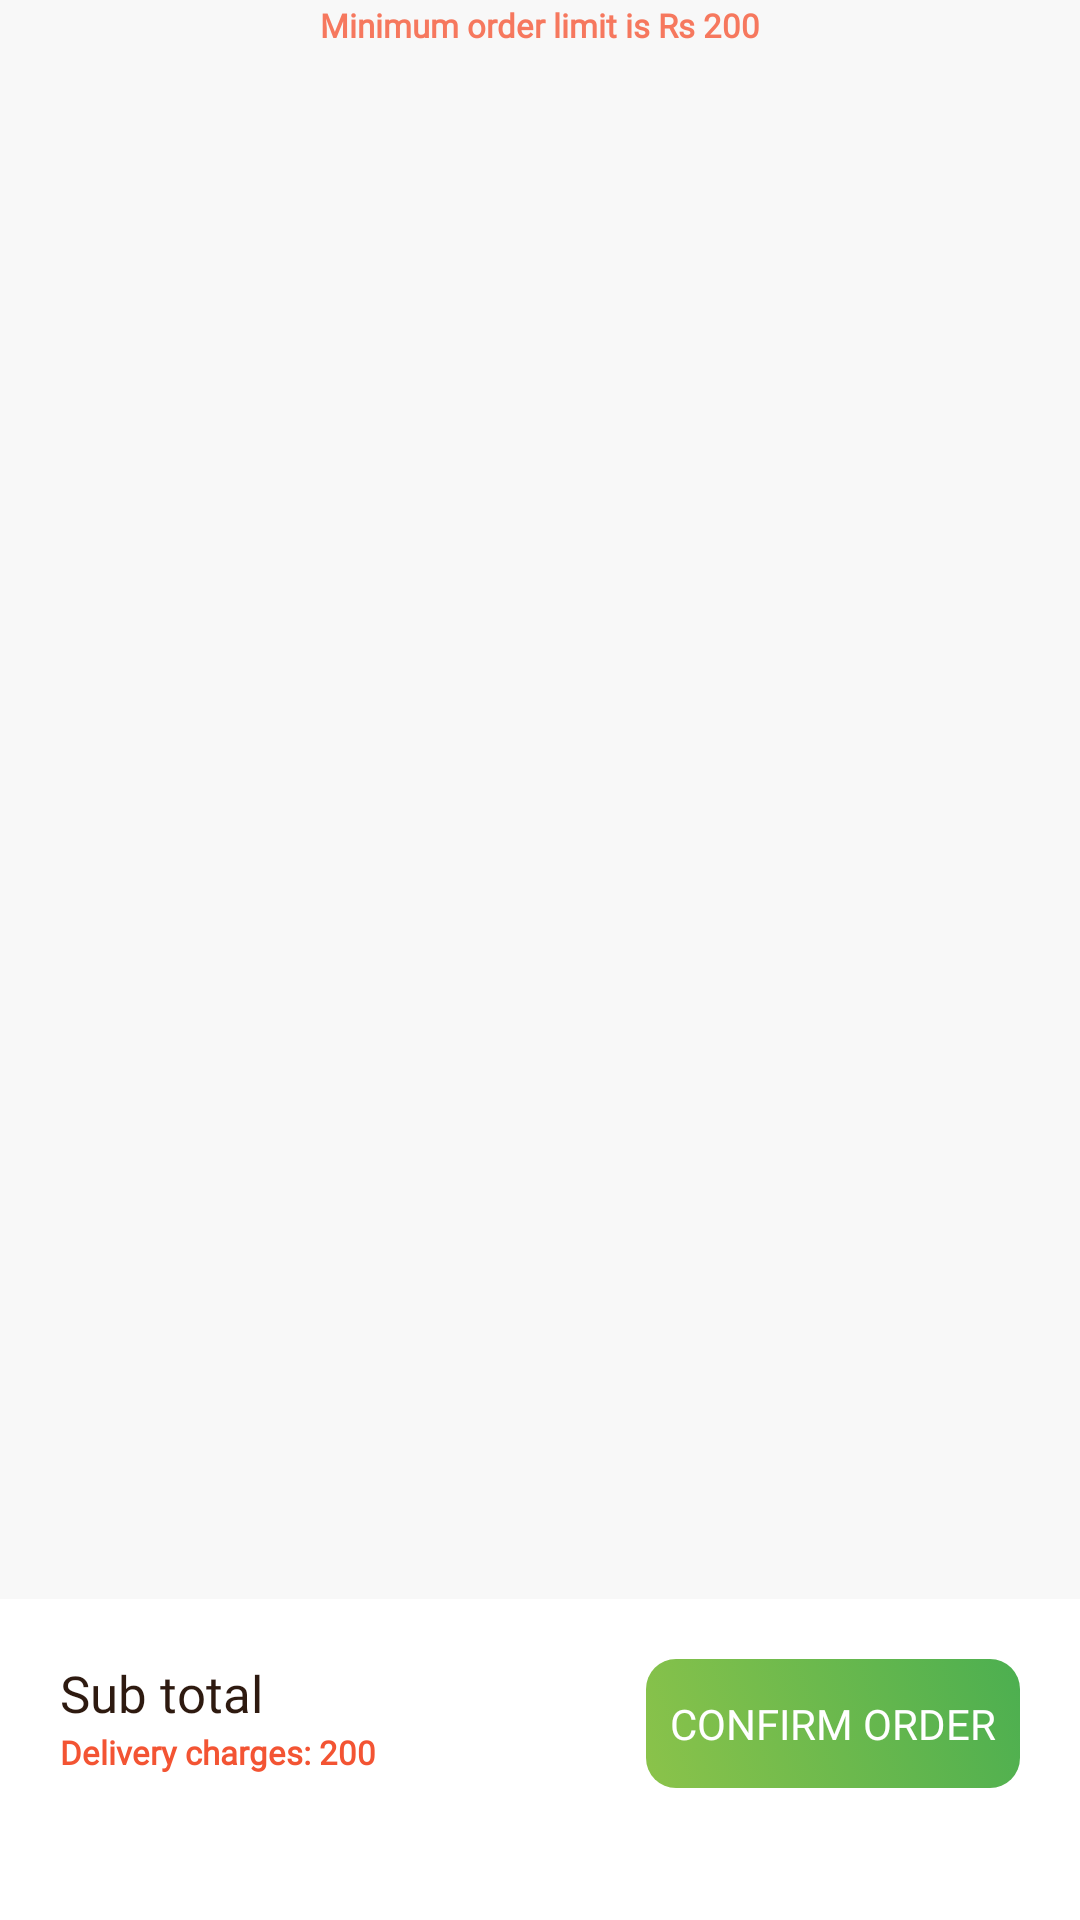

Android layout source for this screen:
<!-- AndroidManifest.xml: application theme Theme.JavaidsGreenhouse -->
<!-- res/layout/fragment_cart.xml -->
<?xml version="1.0" encoding="utf-8"?>
<RelativeLayout xmlns:android="http://schemas.android.com/apk/res/android"
    android:layout_width="match_parent"
    android:layout_height="match_parent"
    android:background="#F8F8F8"
    android:orientation="vertical">

    <TextView
        android:id="@+id/txt_minimum"
        android:layout_width="wrap_content"
        android:layout_height="wrap_content"
        android:layout_marginTop="1dp"
        android:layout_centerHorizontal="true"
        android:fontFamily="@font/tajawal_medium"
        android:text="Minimum order limit is Rs 200"
        android:textColor="#F6785E"
        android:textSize="11sp"
        android:textStyle="bold" />


        <androidx.recyclerview.widget.RecyclerView
            android:id="@+id/rv_items"
            android:layout_width="match_parent"
            android:layout_height="match_parent"
            android:layout_below="@id/txt_minimum"
            android:layout_above="@id/relative_total"/>



    <TextView
        android:id="@+id/txt_no_data"
        android:layout_width="wrap_content"
        android:layout_height="wrap_content"
        android:layout_centerHorizontal="true"
        android:layout_marginTop="90dp"
        android:drawableTop="@drawable/ic_no_items"
        android:drawablePadding="50dp"
        android:fontFamily="@font/tajawal_regular"
        android:gravity="center"
        android:paddingTop="20dp"
        android:text="@string/no_item_in_cart"
        android:textColor="#2E1A10"
        android:textSize="17sp"
        android:textStyle="bold"
        android:visibility="gone" />

    


    <RelativeLayout
        android:id="@+id/relative_total"
        android:layout_width="match_parent"
        android:layout_height="wrap_content"
        android:layout_alignParentBottom="true"
        android:background="#fff"
        android:padding="20dp">

        <TextView
            android:id="@+id/total"
            android:layout_width="wrap_content"
            android:layout_height="wrap_content"
            android:fontFamily="@font/tajawal_regular"
            android:text="@string/sub_total"
            android:textColor="#2E1A10"
            android:textSize="17sp" />

        <TextView
            android:id="@+id/txt_charges"
            android:layout_width="wrap_content"
            android:layout_height="wrap_content"
            android:layout_below="@+id/total"
            android:layout_marginTop="1dp"
            android:fontFamily="@font/tajawal_medium"
            android:text="Delivery charges: 200"
            android:textColor="#F35433"
            android:textSize="11sp"
            android:textStyle="bold" />

        <TextView
            android:id="@+id/txt_total_price"
            android:layout_width="wrap_content"
            android:layout_height="wrap_content"
            android:layout_below="@+id/txt_charges"
            android:layout_marginTop="3dp"
            android:fontFamily="@font/tajawal_medium"
            android:text=""
            android:textColor="#F35433"
            android:textSize="19sp"
            android:textStyle="bold" />

        <TextView
            android:id="@+id/txt_check_out"
            android:layout_width="wrap_content"
            android:layout_height="wrap_content"
            android:layout_alignParentEnd="true"
            android:background="@drawable/button_style2"
            android:clickable="true"
            android:focusable="true"
            android:fontFamily="@font/tajawal_regular"
            android:foreground="?selectableItemBackgroundBorderless"
            android:paddingStart="8dp"
            android:paddingTop="12dp"
            android:paddingEnd="8dp"
            android:paddingBottom="12dp"
            android:text="Confirm order"
            android:textAllCaps="true"
            android:textColor="#fff" />

    </RelativeLayout>

</RelativeLayout>
<!-- resources referenced by this layout -->
<resources>
  <!-- drawable button_style2 (drawable) -->
  <?xml version="1.0" encoding="utf-8"?>
  <selector xmlns:android="http://schemas.android.com/apk/res/android">
      <item>
          <shape android:shape="rectangle">
              <gradient
                  android:startColor="#8BC34A"
                  android:endColor="#4CAF50"
                  android:angle="45"
                  />
              <corners android:radius="10dp"/>
              />
          </shape>
      </item>
  </selector>
  <!-- drawable ic_no_items: vector/xml drawable (drawable, 8673 chars, omitted) -->
  <string name="no_item_in_cart">No item in cart</string>
  <string name="sub_total">Sub total</string>
  <style name="Theme.JavaidsGreenhouse" parent="Theme.AppCompat.Light.NoActionBar">
          
          <item name="colorPrimary">@color/colorPrimary</item>
          <item name="colorPrimaryVariant">@color/colorPrimaryDark</item>
          <item name="colorOnPrimary">@color/white</item>
          
          <item name="colorSecondary">@color/teal_200</item>
          <item name="colorSecondaryVariant">@color/teal_700</item>
          <item name="colorOnSecondary">@color/black</item>
          
          <item name="android:statusBarColor" tools:targetApi="l">?attr/colorPrimaryVariant</item>
          
  
      </style>
  <color name="colorPrimary">#3F7F16</color>
  <color name="colorPrimaryDark">#5F953C</color>
  <color name="white">#FFFFFFFF</color>
  <color name="teal_200">#FF03DAC5</color>
  <color name="teal_700">#FF018786</color>
  <color name="black">#FF000000</color>
</resources>
